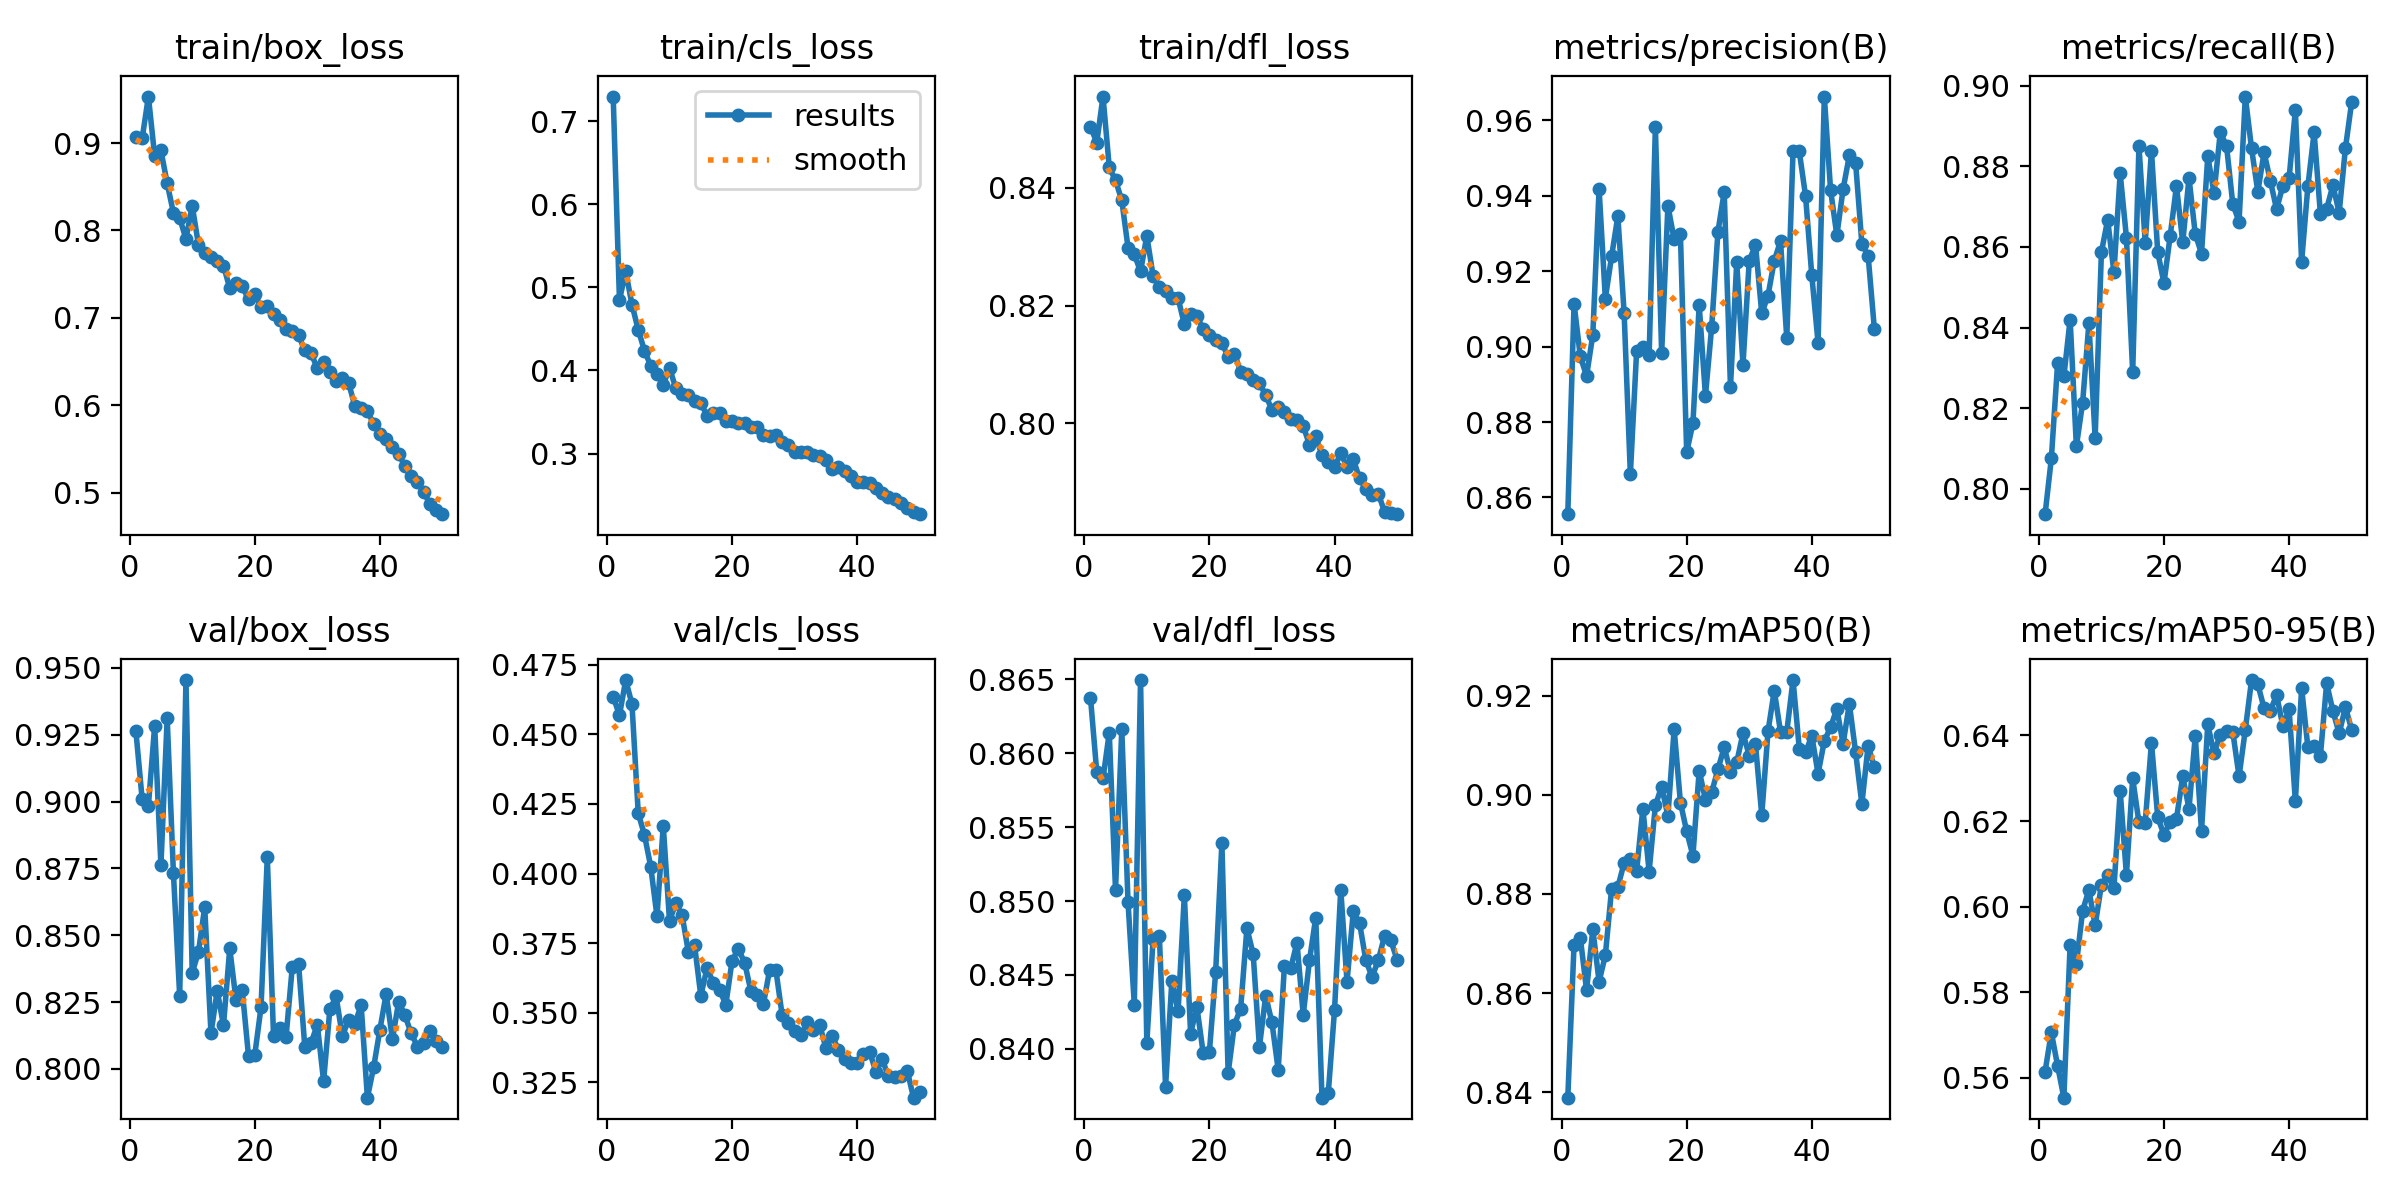

Source data for this figure (header and first rows):
epoch, time, train/box_loss, train/cls_loss, train/dfl_loss, metrics/precision(B), metrics/recall(B), metrics/mAP50(B), metrics/mAP50-95(B), val/box_loss, val/cls_loss, val/dfl_loss, lr/pg0, lr/pg1, lr/pg2
1, 5398, 0.9075, 0.7299, 0.8503, 0.8556, 0.7937, 0.8389, 0.5615, 0.9263, 0.4636, 0.8638, 0.0004156, 0.0004156, 0.0004156
2, 10409, 0.9054, 0.4848, 0.8476, 0.9114, 0.8075, 0.8698, 0.5706, 0.9009, 0.4568, 0.8587, 0.0008158, 0.0008158, 0.0008158
3, 15258, 0.9534, 0.5194, 0.8554, 0.8974, 0.8312, 0.8712, 0.5628, 0.8985, 0.4695, 0.8583, 0.001199, 0.001199, 0.001199
4, 20390, 0.8851, 0.4794, 0.8434, 0.8922, 0.8279, 0.8605, 0.5554, 0.9283, 0.4609, 0.8614, 0.001176, 0.001176, 0.001176
5, 24999, 0.8918, 0.449, 0.8412, 0.9032, 0.842, 0.8729, 0.5911, 0.8761, 0.4217, 0.8507, 0.001151, 0.001151, 0.001151
6, 29419, 0.8539, 0.4239, 0.8378, 0.9418, 0.8106, 0.8623, 0.5865, 0.9313, 0.4138, 0.8616, 0.001126, 0.001126, 0.001126
7, 34100, 0.8202, 0.4056, 0.8298, 0.9127, 0.8214, 0.8676, 0.5991, 0.8731, 0.4024, 0.8499, 0.001102, 0.001102, 0.001102
8, 38907, 0.8142, 0.3957, 0.8287, 0.924, 0.8411, 0.881, 0.6039, 0.8272, 0.3846, 0.843, 0.001077, 0.001077, 0.001077
9, 43916, 0.7903, 0.3827, 0.8258, 0.9346, 0.8126, 0.8814, 0.5956, 0.9455, 0.4172, 0.8649, 0.001052, 0.001052, 0.001052
10, 48545, 0.8285, 0.4035, 0.8318, 0.909, 0.8587, 0.8863, 0.6051, 0.8359, 0.383, 0.8404, 0.001027, 0.001027, 0.001027
11, 53593, 0.7836, 0.3785, 0.8251, 0.8662, 0.8667, 0.8871, 0.6073, 0.8438, 0.3892, 0.8474, 0.001002, 0.001002, 0.001002
12, 58658, 0.774, 0.3723, 0.8232, 0.8988, 0.8537, 0.8846, 0.6043, 0.8605, 0.3852, 0.8477, 0.0009778, 0.0009778, 0.0009778
13, 63269, 0.77, 0.371, 0.8225, 0.8999, 0.8782, 0.8972, 0.627, 0.8133, 0.372, 0.8375, 0.000953, 0.000953, 0.000953
14, 68558, 0.7649, 0.3631, 0.8213, 0.8977, 0.8623, 0.8845, 0.6075, 0.8292, 0.3744, 0.8446, 0.0009283, 0.0009283, 0.0009283
15, 73440, 0.7598, 0.3611, 0.8213, 0.9582, 0.8289, 0.8979, 0.63, 0.8163, 0.3562, 0.8426, 0.0009035, 0.0009035, 0.0009035
16, 78090, 0.7339, 0.3455, 0.8168, 0.8982, 0.8851, 0.9017, 0.6197, 0.8451, 0.3661, 0.8504, 0.0008787, 0.0008787, 0.0008787
17, 82429, 0.7402, 0.3491, 0.8186, 0.9374, 0.8611, 0.8957, 0.6197, 0.8257, 0.3608, 0.841, 0.000854, 0.000854, 0.000854
18, 87102, 0.736, 0.3492, 0.8182, 0.9284, 0.8839, 0.9133, 0.6383, 0.8295, 0.3583, 0.8428, 0.0008293, 0.0008293, 0.0008293
19, 91749, 0.721, 0.3393, 0.816, 0.9298, 0.8587, 0.8984, 0.6209, 0.8048, 0.3529, 0.8397, 0.0008045, 0.0008045, 0.0008045
20, 95965, 0.7275, 0.3392, 0.8151, 0.872, 0.851, 0.8926, 0.6168, 0.8053, 0.3687, 0.8398, 0.0007797, 0.0007797, 0.0007797
21, 100650, 0.7126, 0.3366, 0.8141, 0.8797, 0.8628, 0.8877, 0.6199, 0.8231, 0.3729, 0.8452, 0.000755, 0.000755, 0.000755
22, 104772, 0.7137, 0.3371, 0.8136, 0.9111, 0.8751, 0.9049, 0.6206, 0.8793, 0.368, 0.8539, 0.0007302, 0.0007302, 0.0007302
23, 109974, 0.7046, 0.3324, 0.8113, 0.887, 0.8611, 0.899, 0.6304, 0.8123, 0.3579, 0.8384, 0.0007055, 0.0007055, 0.0007055
24, 114283, 0.6972, 0.3319, 0.8118, 0.9053, 0.8771, 0.9005, 0.6229, 0.8155, 0.3565, 0.8416, 0.0006808, 0.0006808, 0.0006808
25, 119224, 0.6877, 0.3218, 0.8088, 0.9305, 0.8632, 0.9052, 0.6399, 0.812, 0.353, 0.8427, 0.000656, 0.000656, 0.000656
26, 123940, 0.6848, 0.3212, 0.8084, 0.941, 0.8584, 0.9096, 0.6177, 0.8382, 0.3654, 0.8482, 0.0006312, 0.0006312, 0.0006312
27, 128391, 0.68, 0.3219, 0.8073, 0.8893, 0.8825, 0.9047, 0.6426, 0.8393, 0.3654, 0.8464, 0.0006065, 0.0006065, 0.0006065
28, 133465, 0.6628, 0.3144, 0.8068, 0.9224, 0.8734, 0.9065, 0.6358, 0.8081, 0.3492, 0.8401, 0.0005818, 0.0005818, 0.0005818
29, 137858, 0.6594, 0.3107, 0.8048, 0.8952, 0.8884, 0.9124, 0.6402, 0.8098, 0.3463, 0.8436, 0.000557, 0.000557, 0.000557
30, 142682, 0.6422, 0.3013, 0.8023, 0.9228, 0.8851, 0.9079, 0.641, 0.8165, 0.3435, 0.8418, 0.0005322, 0.0005322, 0.0005322
31, 147903, 0.649, 0.3023, 0.8028, 0.9271, 0.8707, 0.9102, 0.6409, 0.7954, 0.3421, 0.8386, 0.0005075, 0.0005075, 0.0005075
32, 153225, 0.6375, 0.3014, 0.802, 0.9088, 0.8662, 0.8959, 0.6304, 0.8223, 0.3465, 0.8456, 0.0004827, 0.0004827, 0.0004827
33, 157964, 0.6273, 0.2983, 0.8008, 0.9135, 0.8973, 0.9128, 0.6413, 0.8271, 0.3439, 0.8455, 0.000458, 0.000458, 0.000458
34, 163372, 0.6311, 0.2967, 0.8005, 0.9228, 0.8844, 0.9211, 0.653, 0.8123, 0.3457, 0.8472, 0.0004332, 0.0004332, 0.0004332
35, 168238, 0.6255, 0.2927, 0.7996, 0.928, 0.8737, 0.9127, 0.652, 0.8185, 0.3373, 0.8423, 0.0004085, 0.0004085, 0.0004085
36, 172506, 0.5988, 0.282, 0.7964, 0.9022, 0.8835, 0.9127, 0.6464, 0.8168, 0.3416, 0.846, 0.0003837, 0.0003837, 0.0003837
37, 177206, 0.5963, 0.2836, 0.7979, 0.9518, 0.8764, 0.9232, 0.6458, 0.8239, 0.3367, 0.8489, 0.000359, 0.000359, 0.000359
38, 182147, 0.5928, 0.2791, 0.7946, 0.9518, 0.8693, 0.9093, 0.6494, 0.7893, 0.3334, 0.8367, 0.0003343, 0.0003343, 0.0003343
39, 186833, 0.5789, 0.273, 0.7935, 0.94, 0.8752, 0.9086, 0.6422, 0.8007, 0.3318, 0.837, 0.0003095, 0.0003095, 0.0003095
40, 191399, 0.5668, 0.2659, 0.7925, 0.9189, 0.877, 0.9119, 0.6461, 0.8147, 0.3318, 0.8426, 0.0002848, 0.0002848, 0.0002848
41, 196569, 0.5609, 0.2652, 0.795, 0.9011, 0.894, 0.9043, 0.6246, 0.8281, 0.335, 0.8508, 0.00026, 0.00026, 0.00026
42, 201587, 0.5521, 0.2641, 0.7926, 0.9663, 0.8563, 0.9109, 0.6511, 0.8111, 0.3358, 0.8445, 0.0002352, 0.0002352, 0.0002352
43, 206727, 0.5443, 0.259, 0.7939, 0.9415, 0.875, 0.9136, 0.6372, 0.8252, 0.3287, 0.8493, 0.0002105, 0.0002105, 0.0002105
44, 213514, 0.53, 0.252, 0.7907, 0.9295, 0.8884, 0.9174, 0.6375, 0.8201, 0.3332, 0.8485, 0.0001857, 0.0001857, 0.0001857
45, 218643, 0.5194, 0.2474, 0.7889, 0.9417, 0.8682, 0.9103, 0.6352, 0.8133, 0.3271, 0.846, 0.000161, 0.000161, 0.000161
46, 224212, 0.5125, 0.2452, 0.788, 0.9507, 0.8694, 0.9184, 0.6522, 0.8084, 0.327, 0.8449, 0.0001363, 0.0001363, 0.0001363
47, 229313, 0.5001, 0.2404, 0.7881, 0.9488, 0.8753, 0.9086, 0.6457, 0.8099, 0.3273, 0.846, 0.0001115, 0.0001115, 0.0001115
48, 234923, 0.4871, 0.2341, 0.785, 0.9273, 0.8685, 0.8981, 0.6405, 0.8144, 0.3292, 0.8477, 8.675e-05, 8.675e-05, 8.675e-05
49, 250515, 0.48, 0.2297, 0.7848, 0.9242, 0.8845, 0.9099, 0.6466, 0.8103, 0.3195, 0.8473, 6.2e-05, 6.2e-05, 6.2e-05
50, 255508, 0.4752, 0.227, 0.7846, 0.9047, 0.8959, 0.9055, 0.6414, 0.8082, 0.3216, 0.846, 3.725e-05, 3.725e-05, 3.725e-05
